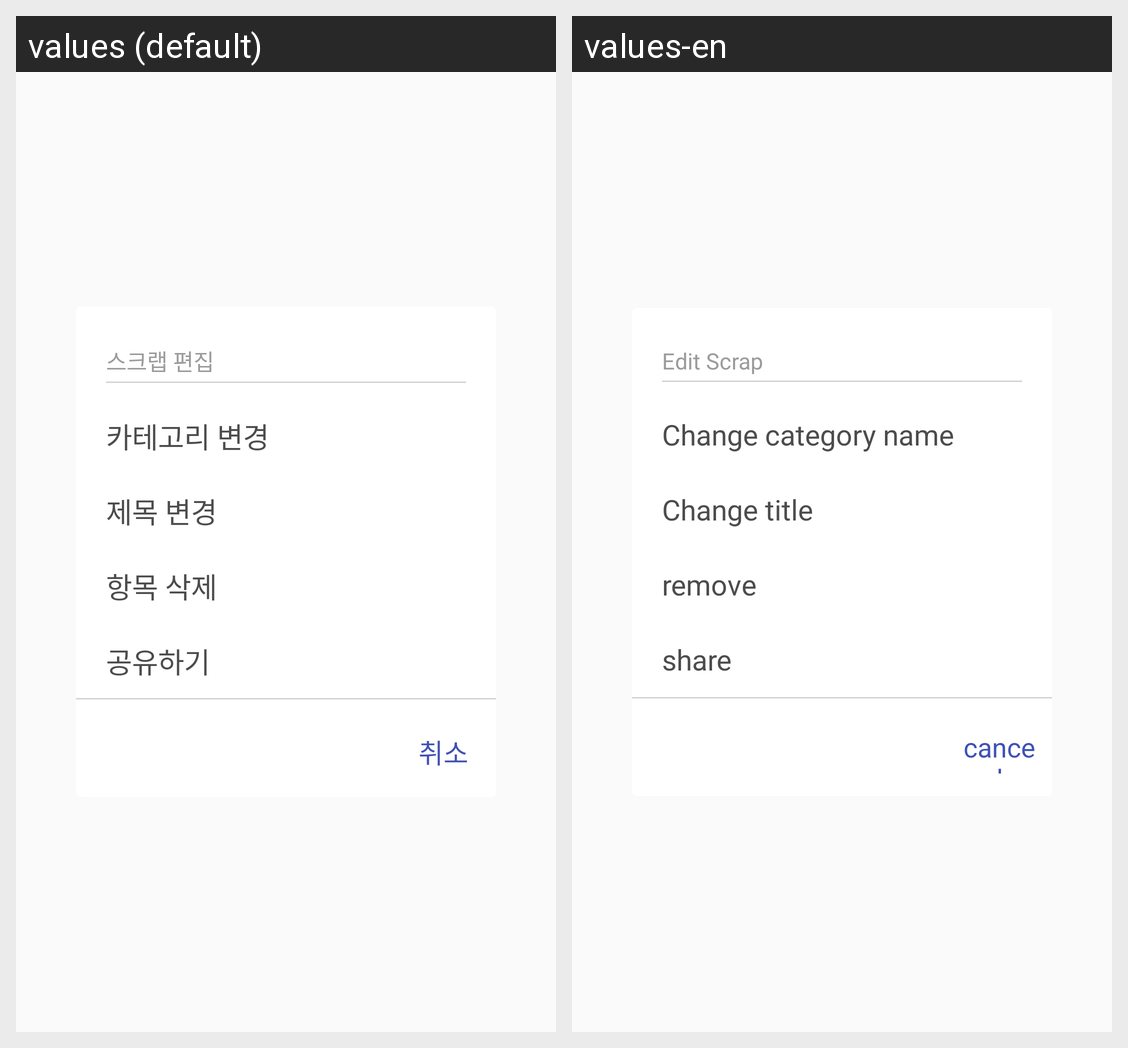

Translations of the strings shown on this Android screen, per locale in the grid:
Android screen res/layout/dialog_option.xml rendered under 2 locales, left to right: values (default), values-en. Device: Nexus 5 (rendered at 1080×1920; each locale shown at half size, 540×960, under a caption strip naming it); theme AppTheme.
Strings drawn on this screen, with the default value and each locale's value (text and hints the layout hard-codes, and strings that could not be matched under every locale, appear in the picture but are not listed):

optionTitle
  values: 스크랩 편집
  values-en: Edit Scrap

categoryMove
  values: 카테고리 변경
  values-en: Change category name

titleChange
  values: 제목 변경
  values-en: Change title

itemRemove
  values: 항목 삭제
  values-en: remove

share
  values: 공유하기
  values-en: share

cancel
  values: 취소
  values-en: cancel
